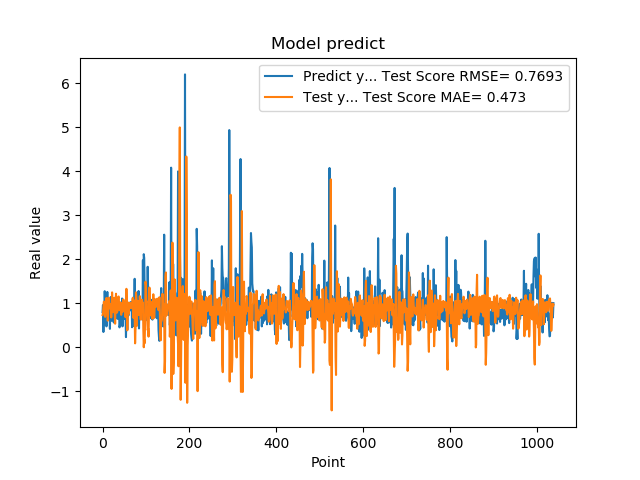

The file beside this chart, header and first rows:
7.976629734039306641e-01, 7.308447603713441598e-01
9.608020186424257592e-01, 7.666922525476747019e-01
3.470349907875061035e-01, 9.145061840633613715e-01
9.546210169792177513e-01, 1.037252838625202456e+00
5.251880288124084473e-01, 1.034525184852622459e+00
1.275226235389709695e+00, 7.996430807347304492e-01
8.723750114440917969e-01, 6.910855912740860862e-01
7.321749925613403320e-01, 7.661438933882440683e-01
7.640249729156494141e-01, 1.021392675089661140e+00
4.752210080623626154e-01, 1.121125217776226313e+00
7.414129972457885742e-01, 9.595152348032632839e-01
1.258002042770385520e+00, 9.538766547806257767e-01
7.274609804153442383e-01, 6.036497229484724114e-01
7.892770171165466309e-01, 7.471076327995941346e-01
6.914690136909484863e-01, 1.128769424770773133e+00
7.093830108642578125e-01, 1.073255883706138780e+00
1.014547944068908691e+00, 8.967888116448198277e-01
4.182830154895783026e-01, 8.824158478219357171e-01
1.002280950546264648e+00, 9.277829040327592036e-01
1.143296003341674805e+00, 9.751316929122421095e-01
6.746559739112854004e-01, 6.778288419249587360e-01
6.009536385536193848e-01, 8.503376105615603198e-01
6.538079977035522461e-01, 1.247891774769905204e+00
7.814120054244995117e-01, 1.019552433443066342e+00
8.469259738922119141e-01, 7.976787689715342244e-01
6.482390165328979492e-01, 8.446526469141569793e-01
5.623700022697448730e-01, 1.003037676471869588e+00
1.099647998809814453e+00, 1.125149439794170370e+00
9.541710019111632191e-01, 8.007645796567302021e-01
6.694499850273132324e-01, 5.350427203580134794e-01
6.464660167694091797e-01, 1.001195039444567225e+00
8.223180174827575684e-01, 1.217152035118953979e+00
8.300920128822326660e-01, 9.378451234924872759e-01
1.067314028739929199e+00, 7.857249783922140018e-01
6.827279925346374512e-01, 8.076531923400210866e-01
6.464239954948425293e-01, 8.729868494481324293e-01
6.881093978881835938e-01, 1.125046242908976923e+00
6.500350236892700195e-01, 1.155793969506603736e+00
8.693690299987792969e-01, 9.564715711400628706e-01
4.518609941005706787e-01, 8.447793011458772927e-01
4.952389895915984552e-01, 9.230850999968772674e-01
6.850870251655578613e-01, 1.021695474059627129e+00
8.653740286827087402e-01, 8.826549009311907001e-01
7.400469779968261719e-01, 7.360678006094710790e-01
8.204330205917358398e-01, 8.698032567809718119e-01
1.108605027198791504e+00, 9.985418180834398916e-01
4.751499891281127930e-01, 8.011815196340399403e-01
9.457899928092955433e-01, 9.062610424754270477e-01
7.877500057220458984e-01, 1.086921853944065708e+00
9.367713332176208496e-01, 9.229338212816394771e-01
6.470239758491516113e-01, 8.559812500048908923e-01
1.029777050018310325e+00, 1.032683897578383636e+00
9.328820109367371716e-01, 8.933407669496311598e-01
7.528370022773742676e-01, 6.839831193717775815e-01
2.307340055704117099e-01, 8.745109953741377895e-01
8.772729635238647461e-01, 1.328853231669100188e+00
7.876309752464294434e-01, 1.024415300411474217e+00
3.992269933223724365e-01, 3.850633722147637772e-01
9.923512339591979980e-01, 6.933776611853792460e-01
7.200859785079956055e-01, 1.016624416946780407e+00
7.269890308380126953e-01, 7.562888338511114528e-01
... 979 more rows
